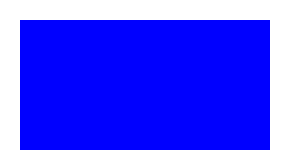
t = 0.00 s
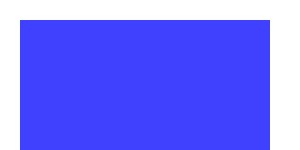
t = 1.25 s
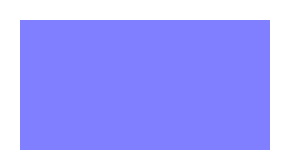
t = 2.50 s
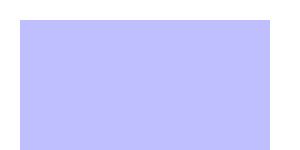
t = 3.75 s

The animated SVG that drew these frames (rendered in a browser with its animation timeline set to each time). Animation: 1 SMIL element (animate=1); one cycle of 5.00 s, repeats indefinitely.

<?xml version="1.0" standalone="no"?>
<!DOCTYPE svg PUBLIC "-//W3C//DTD SVG 1.1//EN" 
"http://www.w3.org/Graphics/SVG/1.1/DTD/svg11.dtd">

<svg width="100%" height="100%" version="1.1"
xmlns="http://www.w3.org/2000/svg">

<rect x="20" y="20" width="250" height="250" style="fill:blue">
<animate attributeType="CSS" attributeName="opacity" 
from="1" to="0" dur="5s" repeatCount="indefinite" />
</rect>

</svg>


